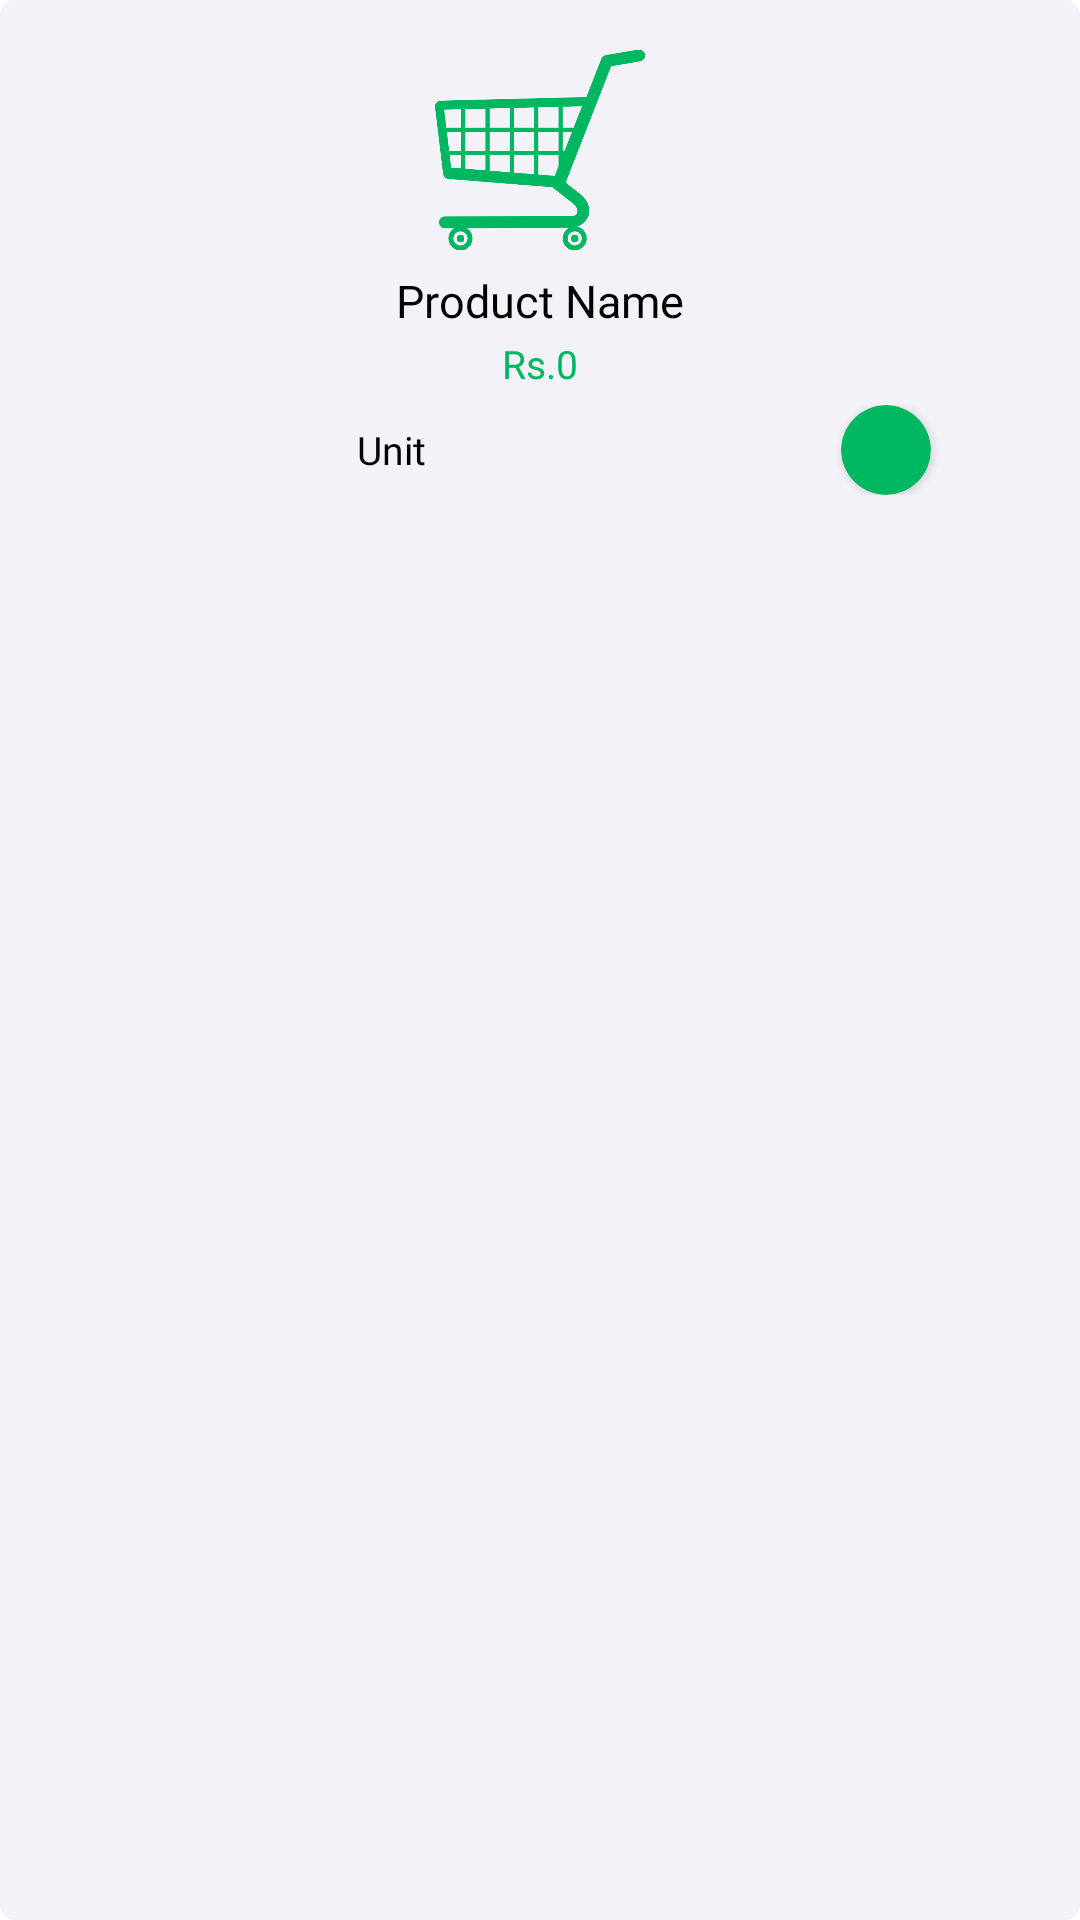

Produce the Android XML layout that renders to this screen, including the resource entries it uses.
<!-- AndroidManifest.xml: application theme AppTheme -->
<!-- res/layout/product_layout.xml -->
<?xml version="1.0" encoding="utf-8"?>
<LinearLayout xmlns:android="http://schemas.android.com/apk/res/android"
    xmlns:app="http://schemas.android.com/apk/res-auto"
    android:orientation="vertical"
    android:layout_width="match_parent"
    android:layout_height="wrap_content"
    android:background="@drawable/cart_back"
    android:layout_margin="5dp"
    android:padding="10dp"
    android:gravity="center">
    <ImageView
        android:layout_width="70dp"
        android:layout_height="70dp"
        android:id="@+id/icon"
        android:src="@drawable/cart_icon_green"
        android:layout_margin="5dp"/>
    <TextView
        android:layout_width="wrap_content"
        android:layout_height="wrap_content"
        android:textColor="@color/black"
        android:textSize="15sp"
        android:fontFamily="@font/poppins"
        android:text="Product Name"
        android:id="@+id/name"/>
    <TextView
        android:layout_width="wrap_content"
        android:layout_height="wrap_content"
        android:textColor="@color/green"
        android:textSize="13sp"
        android:fontFamily="@font/poppins"
        android:text="Rs.0"
        android:id="@+id/price"
        android:layout_marginTop="2dp"/>
    <TableLayout
        android:layout_width="match_parent"
        android:layout_height="0dp"
        android:layout_weight="1"
        android:layout_margin="5dp">
        <TableRow
            android:layout_width="match_parent"
            android:layout_height="wrap_content">
            <LinearLayout
                android:layout_width="0dp"
                android:layout_height="30dp"
                android:layout_weight="0.7"
                android:layout_column="1"
                android:gravity="center"
                android:background="@drawable/order_back">
                <TextView
                    android:layout_width="wrap_content"
                    android:layout_height="wrap_content"
                    android:text="Unit"
                    android:textSize="13sp"
                    android:fontFamily="@font/poppins"
                    android:textColor="@color/black"
                    android:id="@+id/unit"/>

            </LinearLayout>
            <LinearLayout
                android:layout_width="0dp"
                android:layout_height="match_parent"
                android:layout_weight="0.3"
                android:layout_column="2"
                android:gravity="center">
                <androidx.cardview.widget.CardView
                    android:layout_width="30dp"
                    android:layout_height="30dp"
                    app:cardBackgroundColor="@color/green"
                    app:cardCornerRadius="15dp"
                    android:layout_margin="2dp">
                    <ImageView
                        android:layout_width="15dp"
                        android:layout_height="15dp"
                        android:src="@drawable/ic_baseline_shopping_bag_24"
                        android:layout_gravity="center"
                        android:id="@+id/cart_btn"/>

                </androidx.cardview.widget.CardView>

            </LinearLayout>
        </TableRow>
    </TableLayout>



</LinearLayout>
<!-- resources referenced by this layout -->
<resources>
  <color name="black">#000000</color>
  <color name="green">#00b761</color>
  <!-- drawable cart_back (drawable) -->
  <?xml version="1.0" encoding="utf-8"?>
  <shape xmlns:android="http://schemas.android.com/apk/res/android"
      android:shape="rectangle">
      <solid android:color="@color/cream"/>
      <corners android:radius="5dp"/>
  
  </shape>
  <!-- drawable cart_icon_green: png bitmap (drawable, 14023 bytes) -->
  <style name="AppTheme" parent="Theme.MaterialComponents.DayNight.NoActionBar">
          
          <item name="colorPrimary">@color/white</item>
          <item name="colorPrimaryVariant">@color/white</item>
          <item name="colorOnPrimary">@color/white</item>
          
          <item name="colorSecondary">@color/teal_200</item>
          <item name="colorSecondaryVariant">@color/teal_700</item>
          <item name="colorOnSecondary">@color/black</item>
          
          <item name="android:statusBarColor" tools:targetApi="l">?attr/colorPrimaryVariant</item>
          
      </style>
  <color name="cream">#f2f2f8</color>
  <color name="white">#FFFFFFFF</color>
  <color name="teal_200">#FF03DAC5</color>
  <color name="teal_700">#FF018786</color>
</resources>
